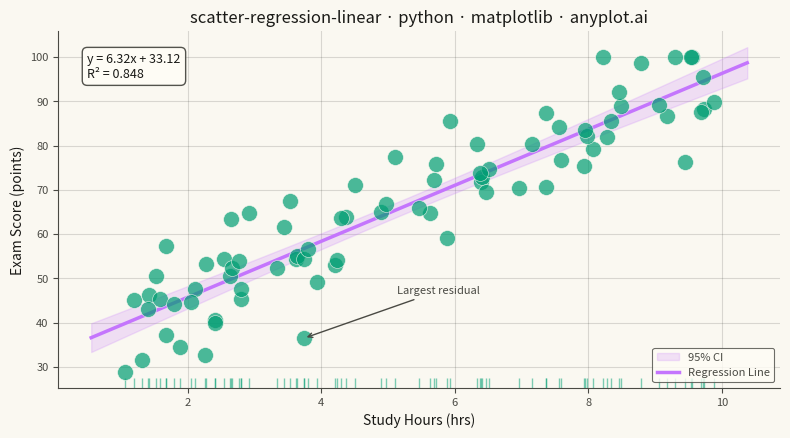

Reproduce this figure in Python.
"""anyplot.ai
scatter-regression-linear: Scatter Plot with Linear Regression
Library: matplotlib 3.11.1 | Python 3.13.14
Quality: 89/100 | Updated: 2026-08-05
"""

import os

import matplotlib.pyplot as plt
import numpy as np
from matplotlib.transforms import blended_transform_factory


# Theme tokens (Imprint)
THEME = os.getenv("ANYPLOT_THEME", "light")
PAGE_BG = "#FAF8F1" if THEME == "light" else "#1A1A17"
ELEVATED_BG = "#FFFDF6" if THEME == "light" else "#242420"
INK = "#1A1A17" if THEME == "light" else "#F0EFE8"
INK_SOFT = "#4A4A44" if THEME == "light" else "#B8B7B0"
BRAND = "#009E73"  # Imprint palette position 1
SECONDARY = "#C475FD"  # Imprint palette position 2, for regression line

# Data: study hours vs exam scores (realistic educational context)
np.random.seed(42)
n_points = 80
x = np.random.uniform(1, 10, n_points)  # Study hours
noise = np.random.normal(0, 8, n_points)
y = 35 + 6 * x + noise  # Exam scores
y = np.clip(y, 20, 100)  # Realistic score range

# Linear regression using numpy polyfit (leveraging library ecosystem)
coefficients = np.polyfit(x, y, 1)
slope, intercept = coefficients[0], coefficients[1]

# Coefficient of determination
y_pred = np.polyval(coefficients, x)
ss_res = np.sum((y - y_pred) ** 2)
ss_tot = np.sum((y - np.mean(y)) ** 2)
r_squared = 1 - (ss_res / ss_tot)

# Largest residual: notable outlier worth calling out
outlier_idx = np.argmax(np.abs(y - y_pred))

# Regression line and 95% confidence interval
x_line = np.linspace(x.min() - 0.5, x.max() + 0.5, 100)
y_line = np.polyval(coefficients, x_line)

x_mean = np.mean(x)
ss_xx = np.sum((x - x_mean) ** 2)
se_y = np.sqrt(ss_res / (n_points - 2))
se_line = se_y * np.sqrt(1 / n_points + (x_line - x_mean) ** 2 / ss_xx)
t_val = 1.99  # 95% CI, df ~ 78
ci_upper = y_line + t_val * se_line
ci_lower = y_line - t_val * se_line

# Plot
fig, ax = plt.subplots(figsize=(8, 4.5), dpi=400, facecolor=PAGE_BG)
ax.set_facecolor(PAGE_BG)

# Confidence interval band (SECONDARY color, low alpha)
ax.fill_between(x_line, ci_lower, ci_upper, alpha=0.2, color=SECONDARY, label="95% CI", zorder=1)

# Rug plot: marginal x-distribution along the bottom, drawn in a blended
# transform (data x, axes y) so it hugs the axis regardless of y-range.
trans_x = blended_transform_factory(ax.transData, ax.transAxes)
ax.plot(x, np.full_like(x, 0.015), "|", transform=trans_x, color=BRAND, alpha=0.5, markersize=7, zorder=1)

# Scatter points (BRAND green as first series)
ax.scatter(x, y, s=130, alpha=0.7, color=BRAND, edgecolors=PAGE_BG, linewidth=0.5, zorder=3)

# Regression line (SECONDARY color)
ax.plot(x_line, y_line, color=SECONDARY, linewidth=2.5, label="Regression Line", zorder=2)

# Callout for the largest residual, showing how far the point strays from the fit
ax.annotate(
    "Largest residual",
    xy=(x[outlier_idx], y[outlier_idx]),
    xytext=(x[outlier_idx] + 1.4, y[outlier_idx] + 10),
    fontsize=8,
    color=INK_SOFT,
    arrowprops={"arrowstyle": "->", "color": INK_SOFT, "linewidth": 1},
    zorder=4,
)

# Annotation: equation and R-squared
equation = f"y = {slope:.2f}x + {intercept:.2f}"
r_text = f"R² = {r_squared:.3f}"
ax.text(
    0.04,
    0.94,
    f"{equation}\n{r_text}",
    transform=ax.transAxes,
    fontsize=9,
    verticalalignment="top",
    color=INK,
    bbox={"boxstyle": "round,pad=0.4", "facecolor": ELEVATED_BG, "edgecolor": INK_SOFT, "alpha": 0.95},
)

# Title and axis labels (title short enough to use the default 12pt)
title = "scatter-regression-linear · python · matplotlib · anyplot.ai"
ax.set_title(title, fontsize=12, fontweight="medium", color=INK)
ax.set_xlabel("Study Hours (hrs)", fontsize=10, color=INK)
ax.set_ylabel("Exam Score (points)", fontsize=10, color=INK)
ax.tick_params(axis="both", labelsize=8, colors=INK_SOFT)

# Grid: both axes, subtle (scatter convention)
ax.grid(True, alpha=0.15, linewidth=0.8, color=INK)
ax.set_axisbelow(True)

# Spine styling
ax.spines["top"].set_visible(False)
ax.spines["right"].set_visible(False)
for spine in ("left", "bottom"):
    ax.spines[spine].set_color(INK_SOFT)

# Legend styling
leg = ax.legend(fontsize=8, loc="lower right")
if leg:
    leg.get_frame().set_facecolor(ELEVATED_BG)
    leg.get_frame().set_edgecolor(INK_SOFT)
    leg.get_frame().set_linewidth(0.8)
    for text in leg.get_texts():
        text.set_color(INK_SOFT)

plt.tight_layout()
plt.savefig(f"plot-{THEME}.png", dpi=400, facecolor=PAGE_BG)
